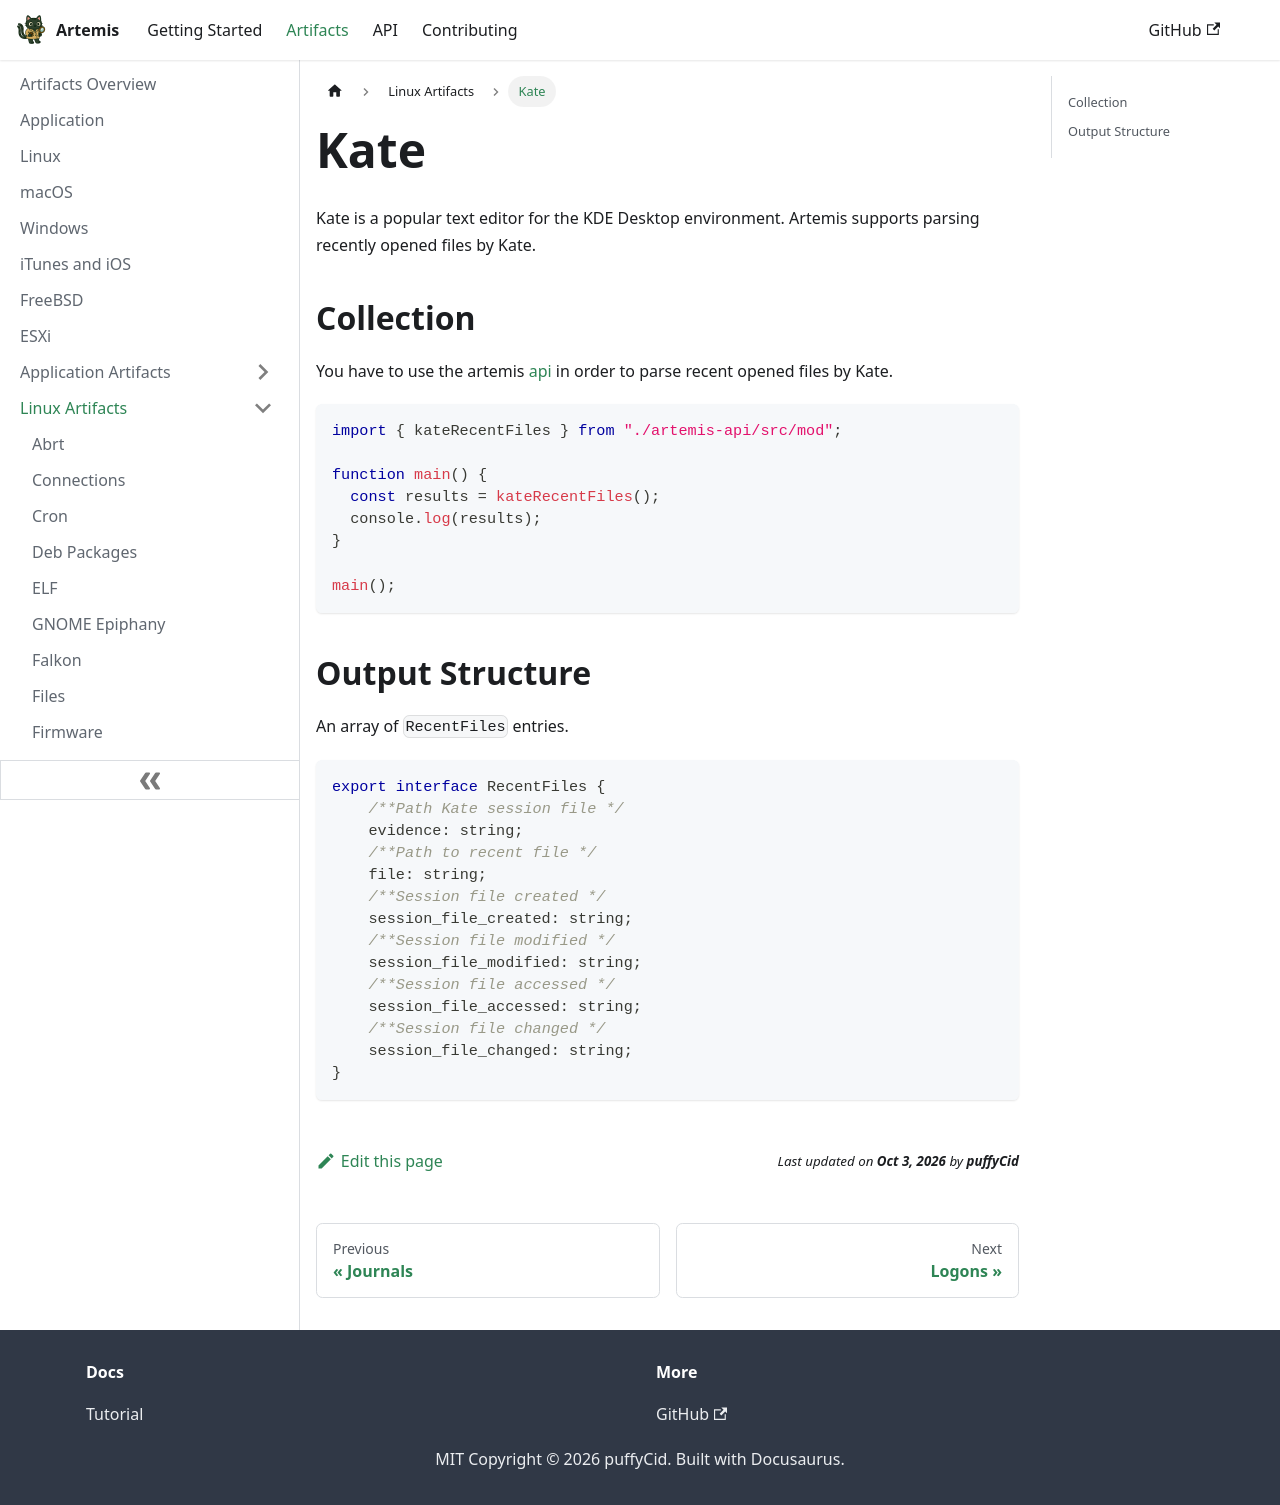

repository: puffyCid/artemis-api · page: docs/Artifacts/Linux Artifacts/kate.html · generator: docusaurus

---
description: KDE Text editor
keywords:
  - linux
  - kde
---

# Kate

Kate is a popular text editor for the KDE Desktop environment. Artemis
supports parsing recently opened files by Kate.

## Collection

You have to use the artemis [api](../../API/overview.md) in order to parse
recent opened files by Kate.

```typescript
import { kateRecentFiles } from "./artemis-api/src/mod";

function main() {
  const results = kateRecentFiles();
  console.log(results);
}

main();
```

## Output Structure

An array of `RecentFiles` entries.

```typescript
export interface RecentFiles {
    /**Path Kate session file */
    evidence: string;
    /**Path to recent file */
    file: string;
    /**Session file created */
    session_file_created: string;
    /**Session file modified */
    session_file_modified: string;
    /**Session file accessed */
    session_file_accessed: string;
    /**Session file changed */
    session_file_changed: string;
}
```
